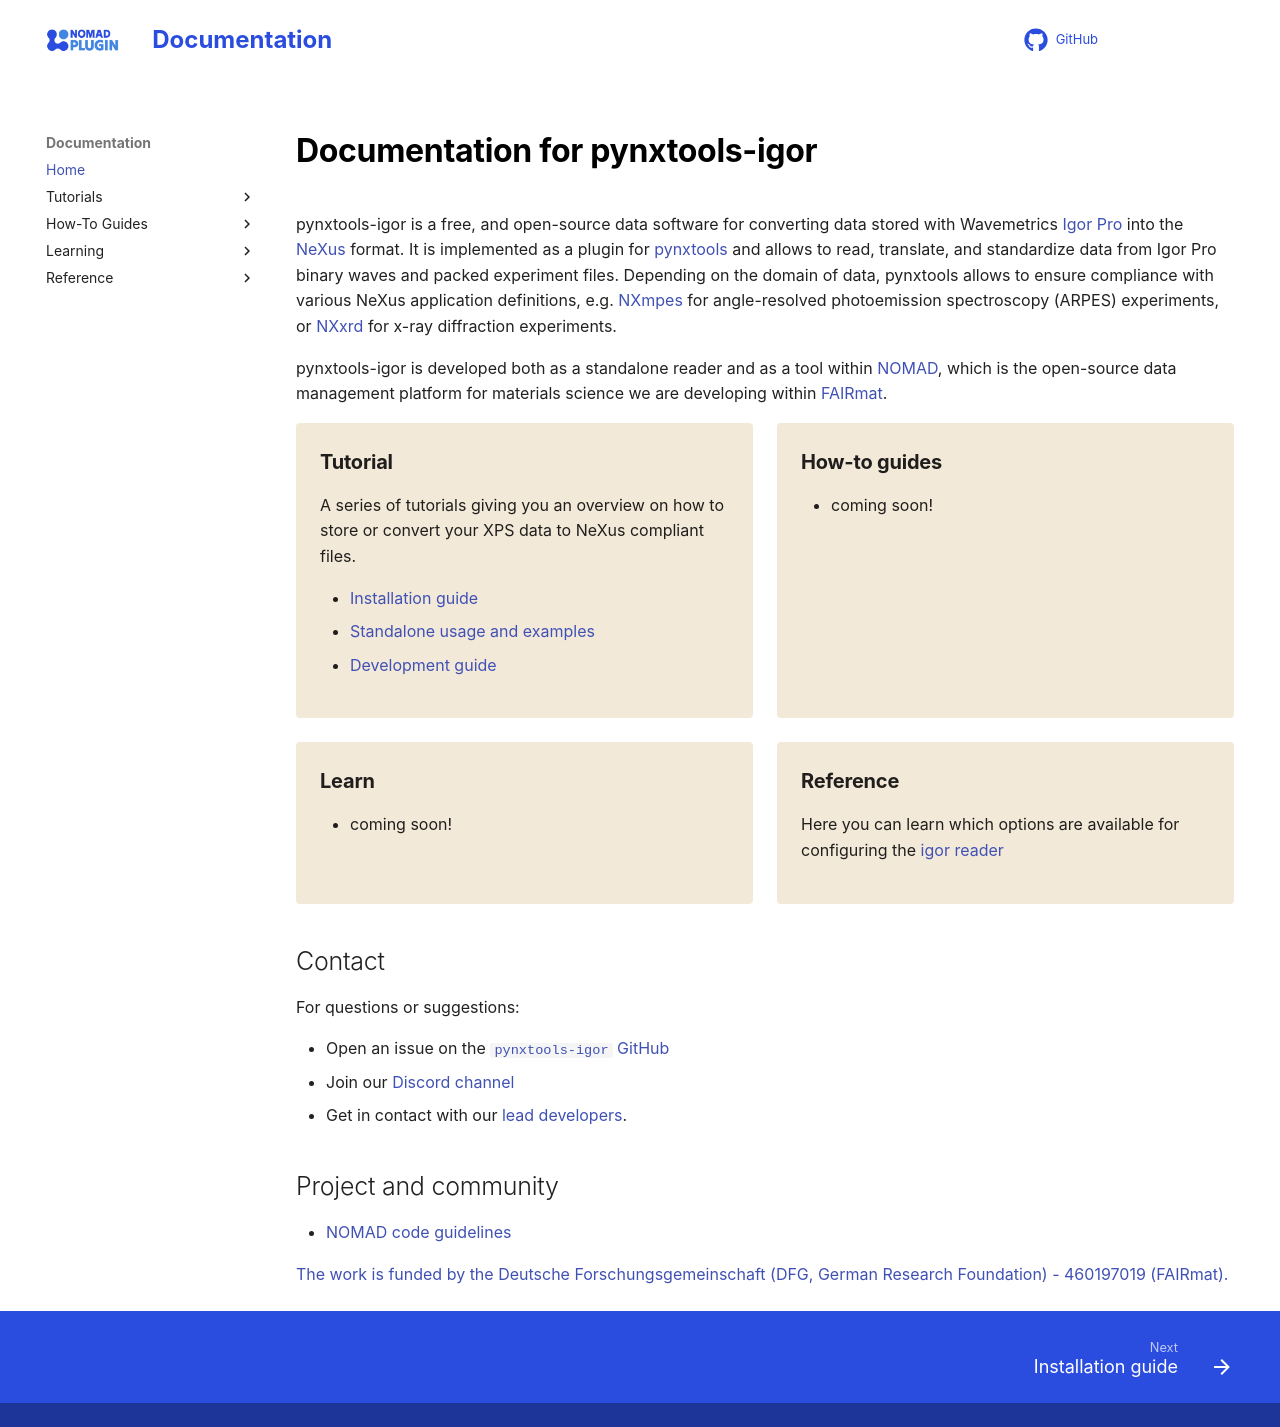

repository: FAIRmat-NFDI/pynxtools-igor · page: index.html · generator: mkdocs

---
hide: toc
---

# Documentation for pynxtools-igor

pynxtools-igor is a free, and open-source data software for converting data stored with Wavemetrics [Igor Pro](https://www.wavemetrics.com/) into the [NeXus](https://www.nexusformat.org/) format. It is implemented as a plugin for [pynxtools](https://github.com/FAIRmat-NFDI/pynxtools) and allows to read, translate, and standardize data from Igor Pro binary waves and packed experiment files. Depending on the domain of data, pynxtools allows to ensure compliance with various NeXus application definitions, e.g. [NXmpes](https://fairmat-nfdi.github.io/nexus_definitions/classes/contributed_definitions/NXmpes.html) for angle-resolved photoemission spectroscopy (ARPES) experiments, or [NXxrd](https://fairmat-nfdi.github.io/nexus_definitions/classes/contributed_definitions/NXxrd.html) for x-ray diffraction experiments.

pynxtools-igor is developed both as a standalone reader and as a tool within [NOMAD](https://nomad-lab.eu/), which is the open-source data management platform for materials science we are developing within [FAIRmat](https://www.fairmat-nfdi.eu/fairmat/).


<div markdown="block" class="home-grid">
<div markdown="block"> 

### Tutorial

A series of tutorials giving you an overview on how to store or convert your XPS data to NeXus compliant files.

- [Installation guide](tutorial/installation.md)
- [Standalone usage and examples](tutorial/standalone.md)
- [Development guide](tutorial/contributing.md)

</div>
<div markdown="block">

### How-to guides

- coming soon!

</div>

<div markdown="block">

### Learn

- coming soon!

</div>
<div markdown="block">

### Reference

Here you can learn which options are available for configuring the [igor reader](reference/igor.md)

</div>
</div>

<h2> Contact </h2>

For questions or suggestions:

- Open an issue on the [`pynxtools-igor` GitHub](https://github.com/FAIRmat-NFDI/pynxtools-igor/issues)
- Join our [Discord channel](https://discord.gg/Gyzx3ukUw8)
- Get in contact with our [lead developers](contact.md).

<h2>Project and community</h2>

- [NOMAD code guidelines](https://nomad-lab.eu/prod/v1/staging/docs/reference/code_guidelines.html)

[The work is funded by the Deutsche Forschungsgemeinschaft (DFG, German Research Foundation) - 460197019 (FAIRmat).](https://gepris.dfg.de/gepris/projekt/460197019?language=en)
